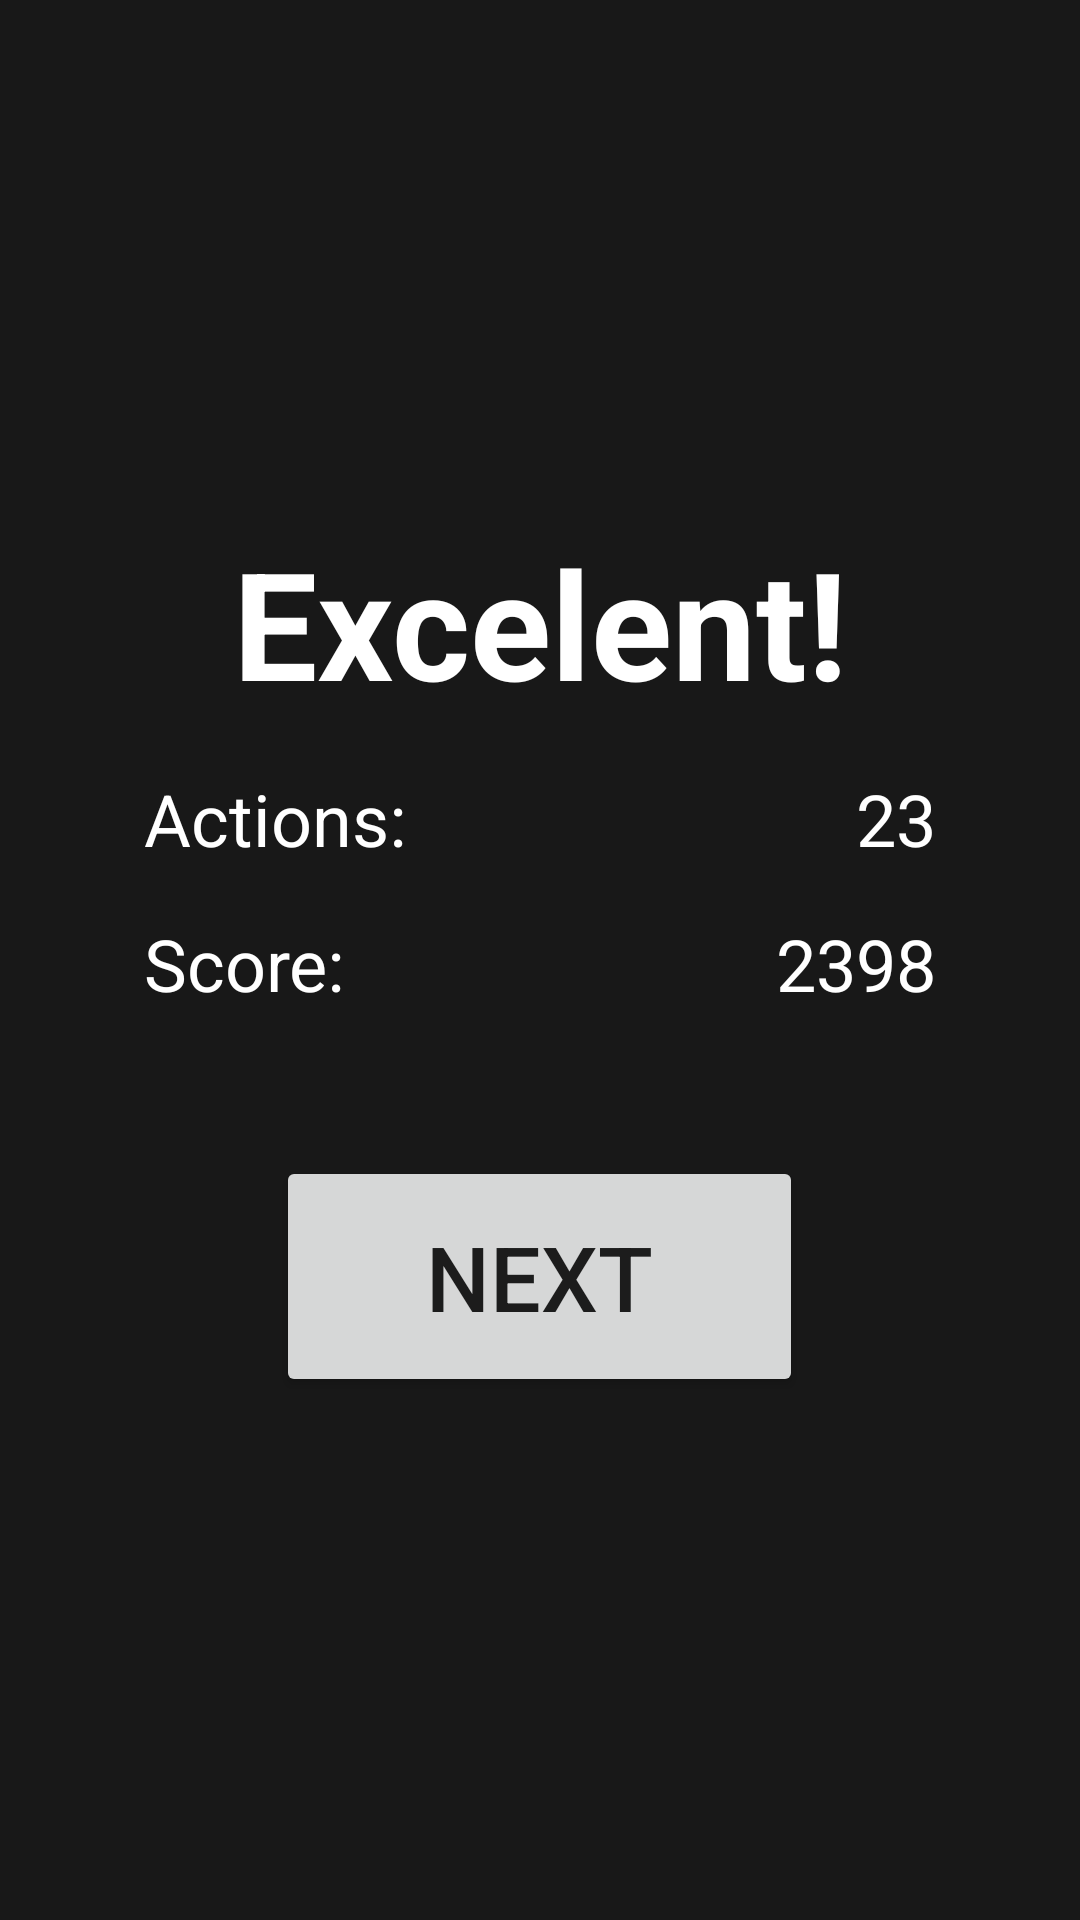

The Android layout XML behind this screen, and the referenced resources:
<!-- AndroidManifest.xml: application theme AppTheme -->
<!-- res/layout/layout_result.xml -->
<?xml version="1.0" encoding="utf-8"?>
<RelativeLayout
    xmlns:android="http://schemas.android.com/apk/res/android"
    android:layout_width="match_parent"
    android:layout_height="match_parent"
    android:background="#E6000000"
    android:focusable="true"
    android:clickable="true"
    >

    <LinearLayout
        android:layout_width="match_parent"
        android:layout_height="wrap_content"
        android:orientation="vertical"
        android:layout_centerInParent="true"
        android:layout_marginLeft="48dp"
        android:layout_marginRight="48dp"
        >

        <TextView
            android:id="@+id/tvTitle"
            android:layout_width="match_parent"
            android:layout_height="wrap_content"
            android:text="Excelent!"
            android:textColor="#fff"
            android:textStyle="bold"
            android:textSize="50sp"
            android:gravity="center"
            android:layout_marginBottom="16dp"
            />

        <LinearLayout
            android:layout_width="match_parent"
            android:layout_height="wrap_content"
            android:orientation="horizontal"
            android:layout_marginBottom="16dp"
            >

            <TextView
                android:layout_width="wrap_content"
                android:layout_height="wrap_content"
                android:text="Actions:"
                android:textColor="#fff"
                android:textSize="24sp"
                android:gravity="left"
                android:layout_weight="1"
                />

            <TextView
                android:id="@+id/tvActionsCount"
                android:layout_width="wrap_content"
                android:layout_height="wrap_content"
                android:text="23"
                android:textColor="#fff"
                android:textSize="24sp"
                android:gravity="right"
                android:layout_weight="1"

                />

        </LinearLayout>

        <LinearLayout
            android:layout_width="match_parent"
            android:layout_height="wrap_content"
            android:orientation="horizontal"
            >

            <TextView
                android:layout_width="wrap_content"
                android:layout_height="wrap_content"
                android:text="Score:"
                android:textColor="#fff"
                android:textSize="24sp"
                android:gravity="left"
                android:layout_weight="1"
                />

            <TextView
                android:id="@+id/tvScore"
                android:layout_width="wrap_content"
                android:layout_height="wrap_content"
                android:text="2398"
                android:textColor="#fff"
                android:textSize="24sp"
                android:gravity="right"
                android:layout_weight="1"

                />

        </LinearLayout>

        <Button
            android:id="@+id/btnNext"
            android:layout_width="wrap_content"
            android:layout_height="wrap_content"
            android:text="Next"
            android:textSize="30sp"
            android:paddingRight="50dp"
            android:paddingLeft="50dp"
            android:paddingTop="20dp"
            android:paddingBottom="20dp"
            android:layout_gravity="center"
            android:layout_marginTop="48dp"
            />

    </LinearLayout>

</RelativeLayout>
<!-- resources referenced by this layout -->
<resources>
  <style name="AppTheme" parent="Theme.AppCompat.Light.NoActionBar">
          
          <item name="colorPrimary">@color/colorPrimary</item>
          <item name="colorPrimaryDark">@color/colorPrimaryDark</item>
          <item name="colorAccent">@color/colorAccent</item>
  
          <item name="bottomSheetDialogTheme">@style/AppBottomSheetDialogTheme</item>
      </style>
  <color name="colorPrimary">#008577</color>
  <color name="colorPrimaryDark">#00574B</color>
  <color name="colorAccent">#D81B60</color>
  <style name="AppBottomSheetDialogTheme" parent="Theme.Design.Light.BottomSheetDialog">
          <item name="bottomSheetStyle">@style/AppModalStyle</item>
      </style>
  <style name="AppModalStyle" parent="Widget.Design.BottomSheet.Modal">
          <item name="android:background">@drawable/rounded_background</item>
      </style>
  <!-- drawable rounded_background (drawable) -->
  <?xml version="1.0" encoding="utf-8"?>
  <shape xmlns:android="http://schemas.android.com/apk/res/android"
      android:shape="rectangle">
      <solid android:color="@color/colorWhite"/>
      <corners
          android:topLeftRadius="16dp"
          android:topRightRadius="16dp"/>
  
  </shape>
  <color name="colorWhite">#ffffff</color>
</resources>
